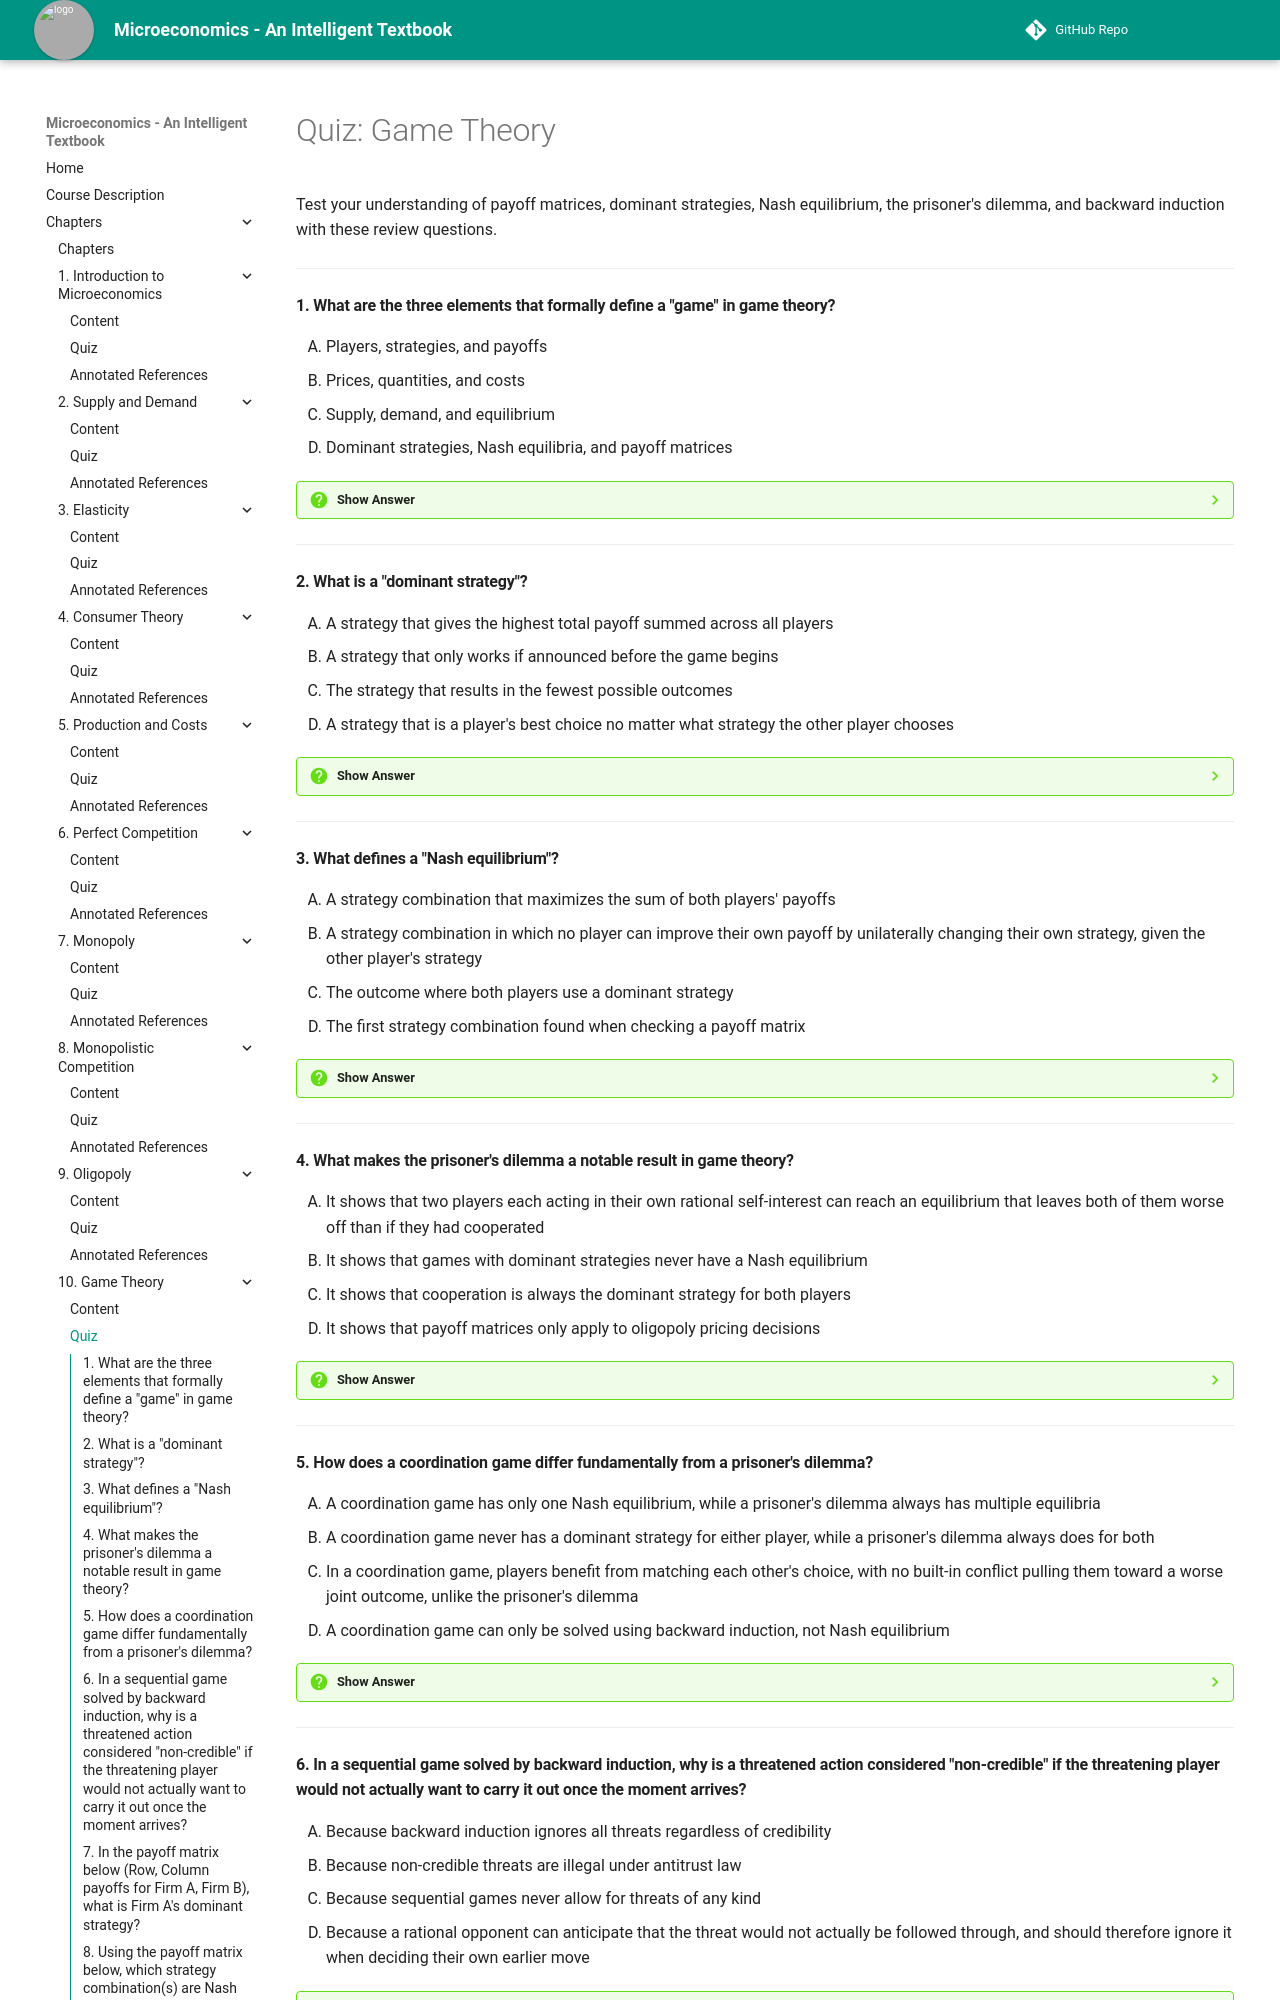

repository: AK95AM98/microeconomics · page: chapters/10-game-theory/quiz/index.html · generator: mkdocs

# Quiz: Game Theory

Test your understanding of payoff matrices, dominant strategies, Nash equilibrium, the prisoner's dilemma, and backward induction with these review questions.

---

#### 1. What are the three elements that formally define a "game" in game theory?

<div class="upper-alpha" markdown>
1. Players, strategies, and payoffs
2. Prices, quantities, and costs
3. Supply, demand, and equilibrium
4. Dominant strategies, Nash equilibria, and payoff matrices
</div>

??? question "Show Answer"
    The correct answer is **A**. A game is formally defined by its players (the decision-makers), the strategies available to each, and the payoffs each player receives for every combination of strategies chosen. Option B and C describe market concepts unrelated to the formal structure of a game, and option D lists solution concepts and representations used to *analyze* a game, not the elements that define one.

    **Concept Tested:** Game

---

#### 2. What is a "dominant strategy"?

<div class="upper-alpha" markdown>
1. A strategy that gives the highest total payoff summed across all players
2. A strategy that only works if announced before the game begins
3. The strategy that results in the fewest possible outcomes
4. A strategy that is a player's best choice no matter what strategy the other player chooses
</div>

??? question "Show Answer"
    The correct answer is **D**. A dominant strategy gives a player a higher payoff than any alternative, regardless of what the other player does, which is why a rational player will always choose it when one exists. Option A describes joint payoff maximization, which is a different and unrelated concept, option B confuses it with the separate idea of a non-credible threat, and option C describes an irrelevant property about outcome counts.

    **Concept Tested:** Dominant Strategy

---

#### 3. What defines a "Nash equilibrium"?

<div class="upper-alpha" markdown>
1. A strategy combination that maximizes the sum of both players' payoffs
2. A strategy combination in which no player can improve their own payoff by unilaterally changing their own strategy, given the other player's strategy
3. The outcome where both players use a dominant strategy
4. The first strategy combination found when checking a payoff matrix
</div>

??? question "Show Answer"
    The correct answer is **B**. A Nash equilibrium is a mutual best response: each player's chosen strategy is optimal given what the other player is doing, so neither wants to deviate unilaterally. Option A describes joint payoff maximization, which a Nash equilibrium does not guarantee (as the prisoner's dilemma shows), option C describes only one special case since many Nash equilibria involve no dominant strategy at all, and option D describes an arbitrary search procedure rather than a defining condition.

    **Concept Tested:** Nash Equilibrium

---

#### 4. What makes the prisoner's dilemma a notable result in game theory?

<div class="upper-alpha" markdown>
1. It shows that two players each acting in their own rational self-interest can reach an equilibrium that leaves both of them worse off than if they had cooperated
2. It shows that games with dominant strategies never have a Nash equilibrium
3. It shows that cooperation is always the dominant strategy for both players
4. It shows that payoff matrices only apply to oligopoly pricing decisions
</div>

??? question "Show Answer"
    The correct answer is **A**. In the prisoner's dilemma, each player's dominant strategy leads to a Nash equilibrium that is worse for both players than if they had both cooperated, illustrating a gap between individually rational behavior and a collectively good outcome. Option B is false since a dominant-strategy equilibrium is trivially a Nash equilibrium, option C reverses the actual result (defection, not cooperation, is dominant), and option D wrongly limits the game's relevance to a single application.

    **Concept Tested:** Prisoners Dilemma

---

#### 5. How does a coordination game differ fundamentally from a prisoner's dilemma?

<div class="upper-alpha" markdown>
1. A coordination game has only one Nash equilibrium, while a prisoner's dilemma always has multiple equilibria
2. A coordination game never has a dominant strategy for either player, while a prisoner's dilemma always does for both
3. In a coordination game, players benefit from matching each other's choice, with no built-in conflict pulling them toward a worse joint outcome, unlike the prisoner's dilemma
4. A coordination game can only be solved using backward induction, not Nash equilibrium
</div>

??? question "Show Answer"
    The correct answer is **C**. In a coordination game, such as choosing a shared technology standard, both players simply want to match each other's choice, and the challenge is agreeing on which equilibrium to coordinate on rather than resolving a conflict of interest, unlike the prisoner's dilemma where individual incentives pull players away from the mutually best outcome. Option A reverses the typical equilibrium counts (coordination games often have multiple equilibria), option B happens to be true about dominant strategies but is not the fundamental distinction the question asks about, and option D incorrectly denies that coordination games are solved using Nash equilibrium.

    **Concept Tested:** Coordination Game

---
